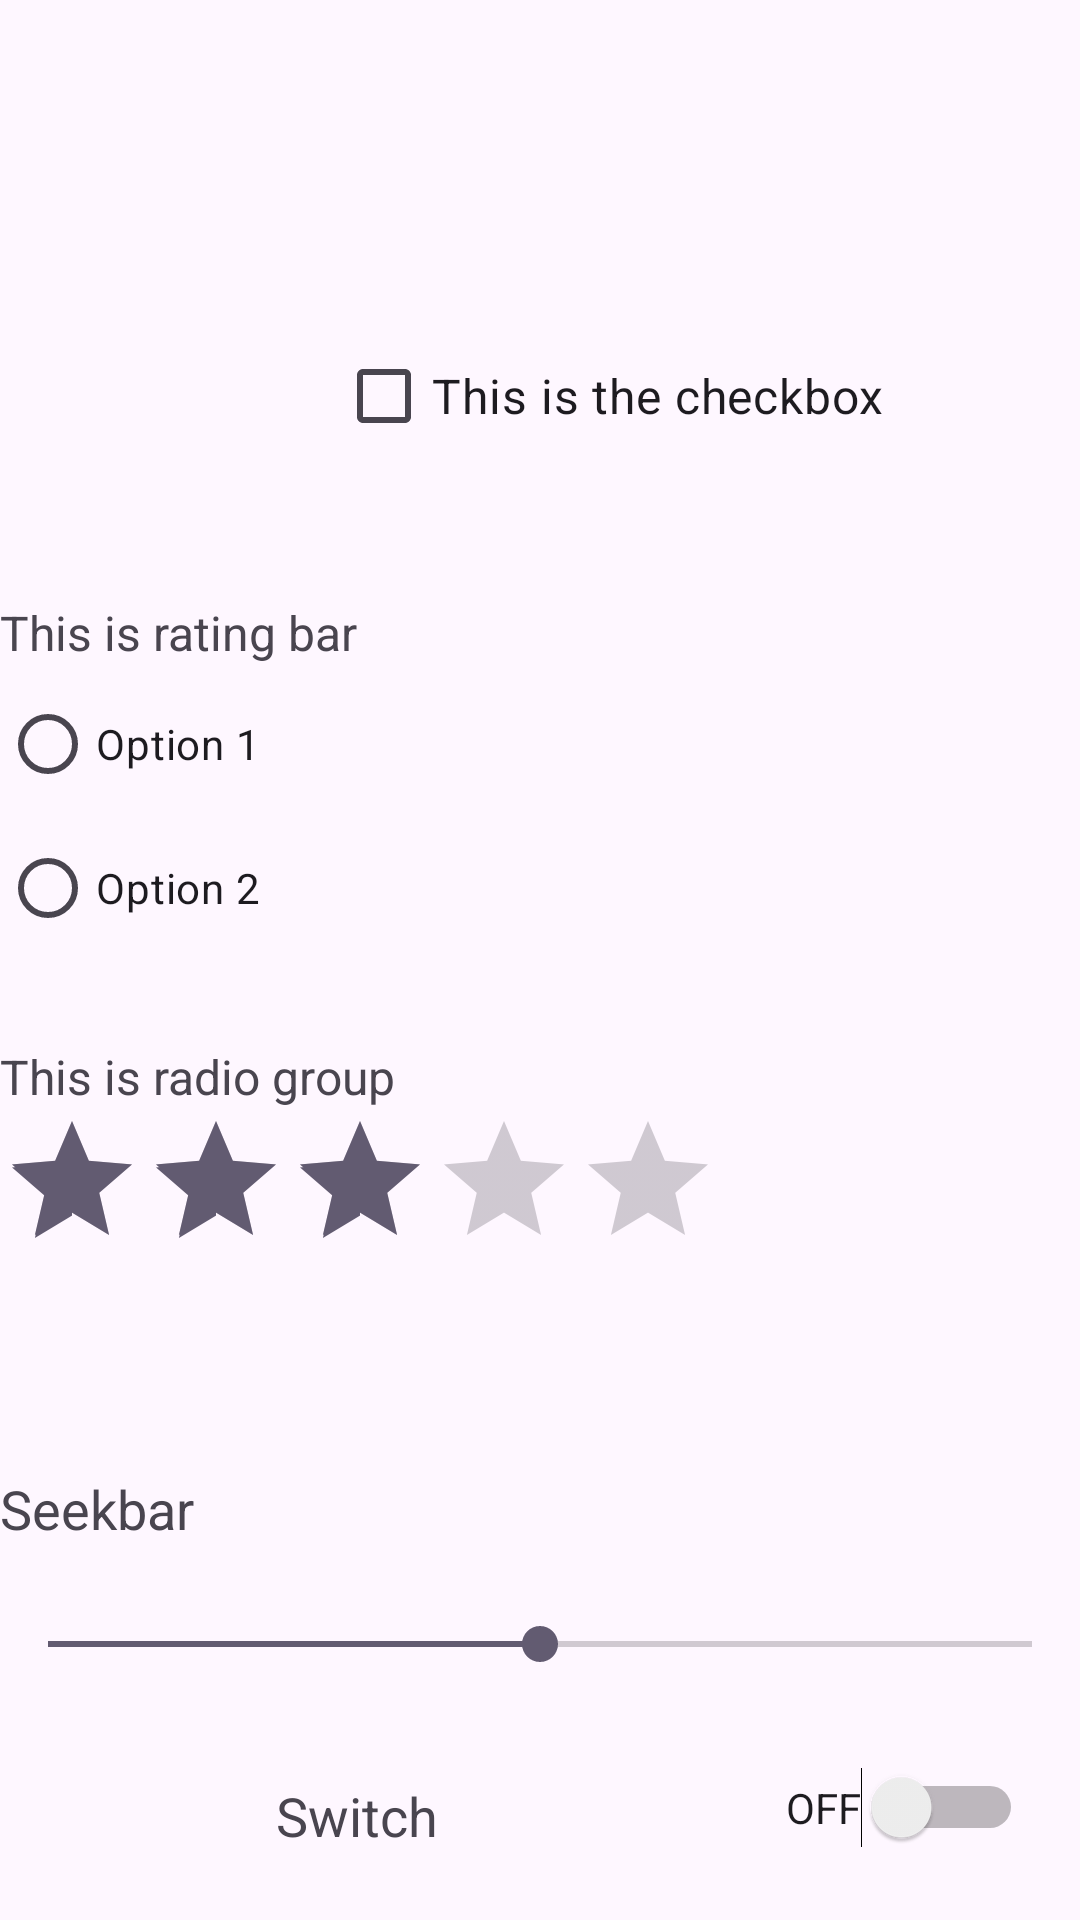

Produce the Android XML layout that renders to this screen, including the resource entries it uses.
<!-- AndroidManifest.xml: application theme Theme.Android_Assignments -->
<!-- res/layout/activity_assignment2.xml -->
<?xml version="1.0" encoding="utf-8"?>
<androidx.constraintlayout.widget.ConstraintLayout xmlns:android="http://schemas.android.com/apk/res/android"
    xmlns:app="http://schemas.android.com/apk/res-auto"
    xmlns:tools="http://schemas.android.com/tools"
    android:id="@+id/main"
    android:layout_width="match_parent"
    android:layout_height="match_parent"
    tools:context=".Assignment2">

    <RadioGroup
        android:id="@+id/radioGroup"
        android:layout_width="match_parent"
        android:layout_height="wrap_content"
        android:layout_marginTop="224dp"
        android:orientation="vertical"
        app:layout_constraintTop_toTopOf="parent"
        tools:ignore="MissingConstraints"
        tools:layout_editor_absoluteX="0dp">

        <RadioButton
            android:id="@+id/radioButton1"
            android:layout_width="127dp"
            android:layout_height="wrap_content"
            android:text="Option 1" />

        <RadioButton
            android:id="@+id/radioButton2"
            android:layout_width="128dp"
            android:layout_height="wrap_content"
            android:text="Option 2" />

    </RadioGroup>

    <TextView
        android:id="@+id/seekBarValue"
        android:layout_width="wrap_content"
        android:layout_height="wrap_content"
        android:layout_gravity="center_horizontal"
        android:layout_marginTop="64dp"
        android:text="Seekbar"
        android:textSize="18sp"
        app:layout_constraintTop_toBottomOf="@+id/ratingBar"
        tools:layout_editor_absoluteX="173dp" />

    <TextView
        android:layout_width="match_parent"
        android:layout_height="wrap_content"
        android:layout_marginTop="200dp"
        android:text="This is rating bar"
        android:textSize="16sp"
        app:layout_constraintTop_toTopOf="parent"
        tools:layout_editor_absoluteX="0dp">

    </TextView>

    <CheckBox
        android:id="@+id/assignment02Checkbox"
        android:layout_width="wrap_content"
        android:layout_height="wrap_content"
        android:layout_marginStart="112dp"
        android:layout_marginTop="108dp"
        android:checked="false"
        android:text="This is the checkbox"
        android:textSize="16sp"
        app:layout_constraintStart_toStartOf="parent"
        app:layout_constraintTop_toTopOf="parent" />

    <RatingBar
        android:id="@+id/ratingBar"
        android:layout_width="wrap_content"
        android:layout_height="wrap_content"
        android:isIndicator="false"
        android:numStars="5"
        android:rating="3.0"
        android:stepSize="1.0"
        app:layout_constraintTop_toBottomOf="@+id/textView"
        tools:ignore="MissingConstraints"
        tools:layout_editor_absoluteX="85dp" />

    <SeekBar
        android:id="@+id/seekBar"
        android:layout_width="match_parent"
        android:layout_height="wrap_content"
        android:layout_marginTop="24dp"
        android:max="100"
        android:progress="50"
        app:layout_constraintTop_toBottomOf="@+id/seekBarValue"
        tools:layout_editor_absoluteX="0dp" />

    <TextView
        android:id="@+id/textView"
        android:layout_width="match_parent"
        android:layout_height="wrap_content"
        android:layout_marginTop="348dp"
        android:text="This is radio group"
        android:textSize="16sp"
        app:layout_constraintTop_toTopOf="parent"
        tools:layout_editor_absoluteX="0dp">

    </TextView>


    <TextView
        android:id="@+id/switchLabel"
        android:layout_width="wrap_content"
        android:layout_height="wrap_content"
        android:layout_marginStart="92dp"
        android:layout_marginTop="36dp"
        android:text="Switch"
        android:textSize="18sp"
        app:layout_constraintStart_toStartOf="parent"
        app:layout_constraintTop_toBottomOf="@+id/seekBar" />

    <Switch
        android:id="@+id/mySwitch"
        android:layout_width="wrap_content"
        android:layout_height="wrap_content"
        android:layout_marginStart="116dp"
        android:layout_marginTop="32dp"
        android:text="OFF"
        app:layout_constraintStart_toEndOf="@+id/switchLabel"
        app:layout_constraintTop_toBottomOf="@+id/seekBar" />


</androidx.constraintlayout.widget.ConstraintLayout>
<!-- resources referenced by this layout -->
<resources>
  <style name="Theme.Android_Assignments" parent="Base.Theme.Android_Assignments" />
  <style name="Base.Theme.Android_Assignments" parent="Theme.Material3.DayNight.NoActionBar">
          
          
      </style>
</resources>
